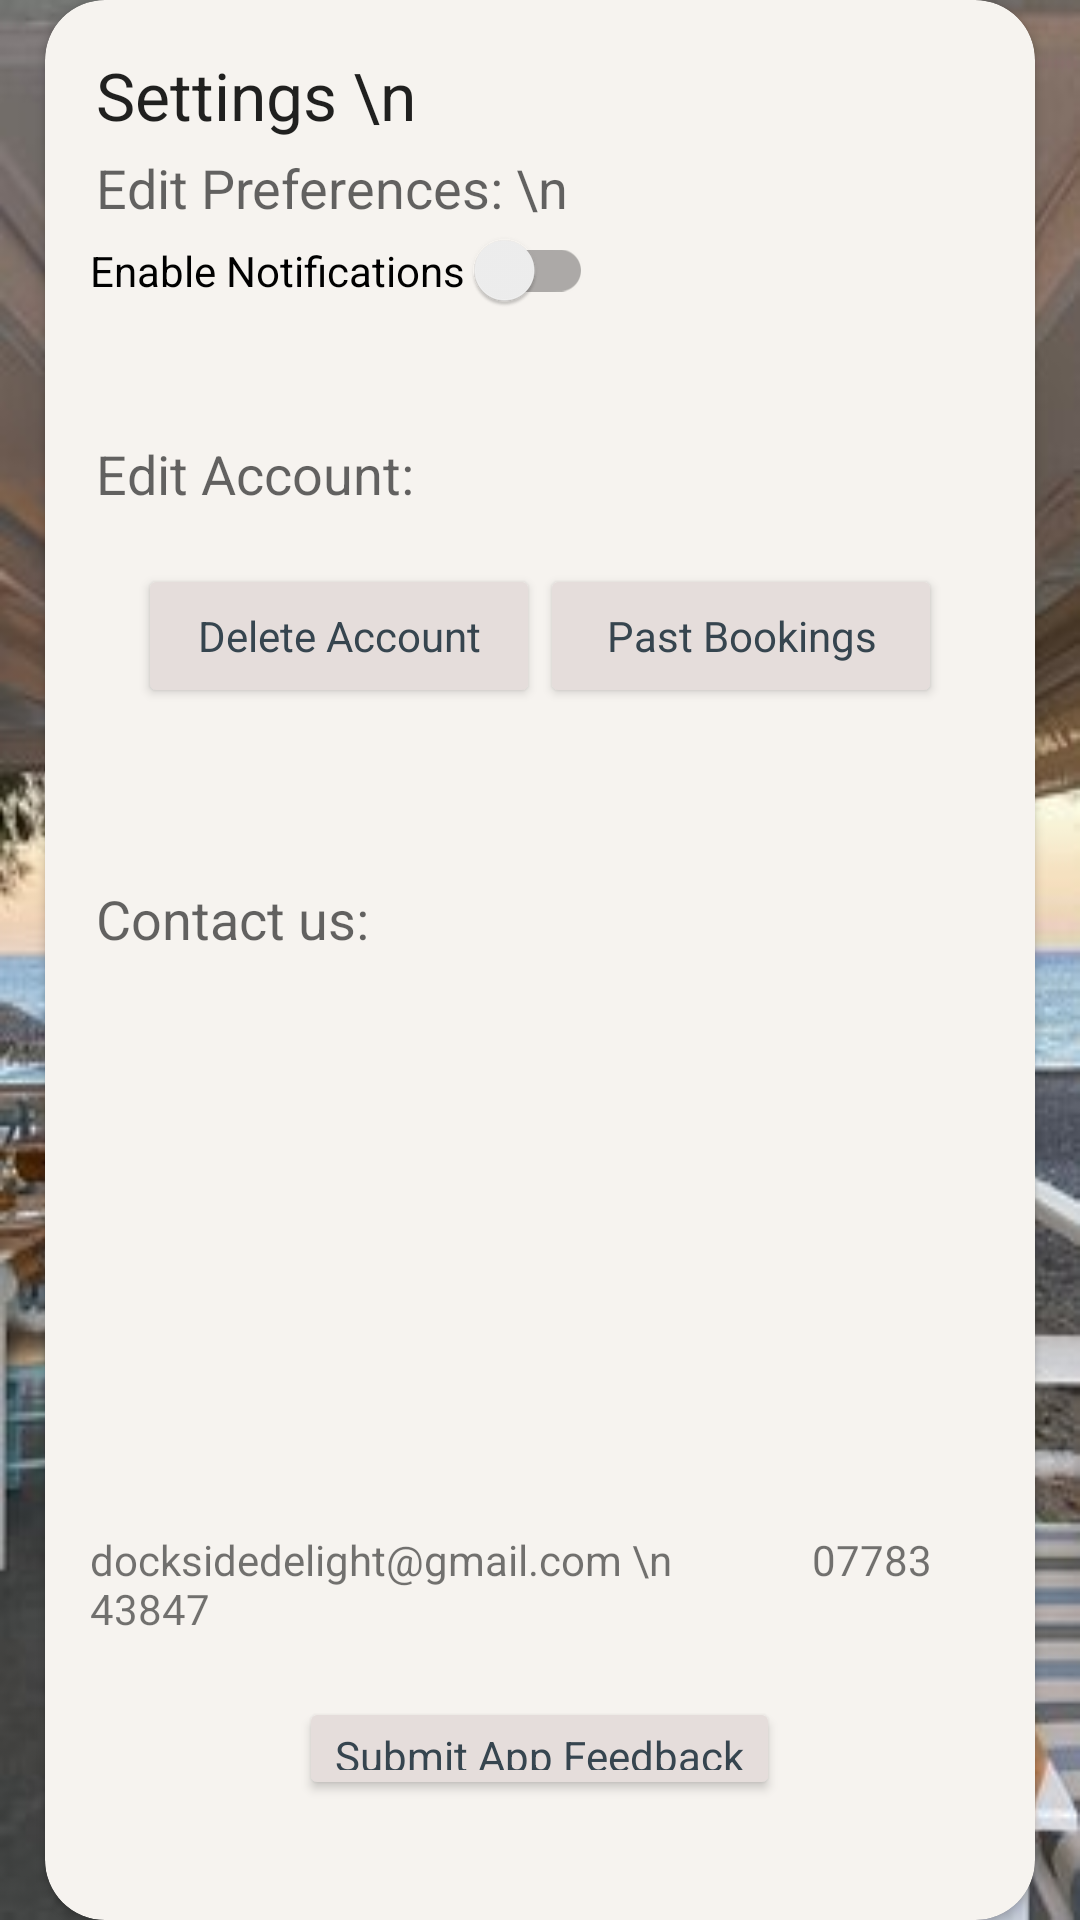

Write the Android layout XML for this screen, with the resource values it uses.
<!-- AndroidManifest.xml: application theme Theme.DocksideDelight -->
<!-- res/layout/fragment_settings.xml -->
<?xml version="1.0" encoding="utf-8"?>
<androidx.constraintlayout.widget.ConstraintLayout
    xmlns:android="http://schemas.android.com/apk/res/android"
    xmlns:tools="http://schemas.android.com/tools"
    android:layout_width="match_parent"
    android:layout_height="match_parent"
    xmlns:app="http://schemas.android.com/apk/res-auto"
    android:background="@drawable/seasidebackground"
    tools:context=".SettingsFragment">

    
    <androidx.cardview.widget.CardView
        android:id="@+id/create_booking_card"
        android:layout_width="match_parent"
        android:layout_height="wrap_content"
        android:elevation="20dp"
        app:cardCornerRadius="20dp"
        app:cardBackgroundColor="#F6F3EF"
        android:layout_margin="15dp"
        app:layout_constraintTop_toTopOf="parent"
        app:layout_constraintBottom_toBottomOf="parent"
        app:layout_constraintEnd_toEndOf="parent"
        app:layout_constraintStart_toStartOf="parent"
        >

        
        <LinearLayout
            android:layout_width="match_parent"
            android:layout_height="wrap_content"
            android:orientation="vertical"
            android:padding="15dp">

            <TextView
                android:layout_width="match_parent"
                android:layout_height="wrap_content"
                android:text="Settings \n"
                android:padding="2dp"
                android:textAppearance="@style/TextAppearance.AppCompat.Large">
            </TextView>

            <TextView
                android:layout_width="match_parent"
                android:layout_height="wrap_content"
                android:text="Edit Preferences: \n"
                android:padding="2dp"
                android:textAppearance="@style/TextAppearance.AppCompat.Medium">
            </TextView>


            <androidx.appcompat.widget.SwitchCompat
                android:id="@+id/switch_notifications"
                android:layout_width="wrap_content"
                android:layout_height="wrap_content"
                android:text="Enable Notifications "
                android:layout_marginBottom="40dp"/>

            <TextView
                android:layout_width="match_parent"
                android:layout_height="wrap_content"
                android:text="Edit Account:"
                android:padding="2dp"
                android:textAppearance="@style/TextAppearance.AppCompat.Medium">
            </TextView>


            <LinearLayout
                android:layout_width="match_parent"
                android:layout_height="wrap_content"
                android:orientation="horizontal"
                android:padding="16dp">

                <Button
                    android:id="@+id/delete_acc_btn"
                    android:layout_width="0dp"
                    android:layout_height="wrap_content"
                    android:layout_weight="1"
                    android:text="Delete Account"
                    android:backgroundTint="#E5DDDB"
                    android:textColor="#36454F"
                    android:textAppearance="@style/TextAppearance.AppCompat.Small" />

                <Button
                    android:id="@+id/history_btn"
                    android:layout_width="0dp"
                    android:layout_height="wrap_content"
                    android:layout_weight="1"
                    android:text="Past Bookings"
                    android:drawableRight="@drawable/baseline_history_24"
                    android:backgroundTint="#E5DDDB"
                    android:textColor="#36454F"
                    android:layout_marginBottom="40dp"
                    android:textAppearance="@style/TextAppearance.AppCompat.Small" />
            </LinearLayout>



            <TextView
                android:layout_width="match_parent"
                android:layout_height="wrap_content"
                android:text="Contact us:"
                android:padding="2dp"
                android:textAppearance="@style/TextAppearance.AppCompat.Medium">
            </TextView>


            <ImageView
                android:id="@+id/map"
                android:layout_width="200dp"
                android:layout_height="150dp"
                app:layout_constraintTop_toBottomOf="@id/location"
                app:layout_constraintStart_toStartOf="parent"
                android:layout_marginTop="35dp"
                android:background="@drawable/map"
                android:layout_gravity="center"
                android:elevation="5dp">
            </ImageView>

            <TextView
                android:id="@+id/contact_us"
                android:layout_width="wrap_content"
                android:layout_height="wrap_content"
                android:layout_marginTop="5dp"
                android:text="docksidedelight@gmail.com \n              07783 43847"
                app:layout_constraintStart_toStartOf="parent"
                android:layout_gravity="center"
                app:layout_constraintTop_toBottomOf="@id/map">
            </TextView>

            <Button
                android:id="@+id/feedback_btn"
                android:layout_width="wrap_content"
                android:layout_height="wrap_content"
                android:text="Submit App Feedback"
                android:layout_gravity="center"
                android:layout_marginTop="20dp"
                android:backgroundTint="#E5DDDB"
                app:layout_constraintBottom_toBottomOf="parent"
                android:layout_marginBottom="25dp"
                app:layout_constraintStart_toStartOf="parent"
                android:textColor="#36454F"
                android:textAppearance="@style/TextAppearance.AppCompat.Small">
            </Button>


        </LinearLayout>
    </androidx.cardview.widget.CardView>
</androidx.constraintlayout.widget.ConstraintLayout>
<!-- resources referenced by this layout -->
<resources>
  <!-- drawable seasidebackground: jpg bitmap (drawable, 38977 bytes) -->
  <style name="Theme.DocksideDelight" parent="Base.Theme.DocksideDelight" />
  <style name="Base.Theme.DocksideDelight" parent="Theme.AppCompat.Light.NoActionBar">
          
          <item name="colorPrimary">@color/background_colour</item>
      </style>
  <color name="background_colour">#C9B6B2</color>
</resources>
